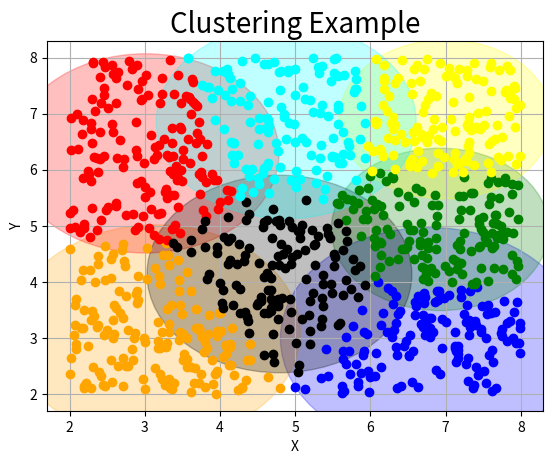

Write Python code to recreate this figure.
import matplotlib.pyplot as plt
import numpy as np
import random


## 0. Create a Point class and some usefull functions
class Point:
    ## A point is created by calling Point(x,y)
    def __init__(self, x, y):
        self.x = x
        self.y = y
        return

    def plot_self(self, axes, marker, color):
        ## Plots itself on a given matplotlib axes with a certain color
        axes.plot(self.x, self.y, marker=marker, color=color)


def distance(point1, point2):
    ## Returns the distance between point1 and point2
    return np.sqrt((point2.x - point1.x) ** 2 + (point2.y - point1.y) ** 2)


def random_point(a, b):
    ## Returns a point object with x,y values between a and b.
    return Point(random.uniform(a, b), random.uniform(a, b))


def cluster_mean(cluster):
    ## Returns the mean value of a cluster of points
    x_sum = 0
    y_sum = 0
    for point in cluster:
        x_sum += point.x  ## a += b represents a = a + b
        y_sum += point.y
    x_avg = x_sum / len(cluster)
    y_avg = y_sum / len(cluster)
    return Point(x_avg, y_avg)


## 1. Create a random set of 1000 data points
n_points = 1000
points = []
for i in range(n_points):
    points.append(
        random_point(2, 8))  # This will add a random point with x,y values between 2 and 8 to our array of points

## 2. Generate our first set of 7 random cluster centers
n_clusters = 7
means = []
for cluster_id in range(n_clusters):
    means.append(random_point(2, 8))

## 3. Perform clustering
n_iterations = 50
for i in range(n_iterations):  ## Iterate the process 50 times
    clusters = []  ## Clear our clusters before each iteration
    for cluster_id in range(n_clusters):
        clusters.append([])  ## Create an empty cluster for as many clusters as we have
    for point in points:  ## Iterate over every data point
        dists = []
        for mean in means:
            dists.append(distance(point, mean))  ## Calculates the distance from the current point to each mean
        closest_mean_index = dists.index(min(dists))  ## Returns the index of the smallest distance
        clusters[closest_mean_index].append(point)  ## Add the point to the appropriate cluster
    for cluster_id in range(n_clusters):
        means[cluster_id] = cluster_mean(clusters[cluster_id])  ## Calculate new mean for each cluster

## 4. Plot your clusters
colors = ["blue", "orange", "red", "green", "black", "yellow",
          "cyan"]  ## Add more colors here for each cluster you have
figure, axes = plt.subplots(1, 1)  ## Create our figure and axes objects
for cluster_id in range(n_clusters):  ## Iterate over each cluster
    for point in clusters[cluster_id]:  ## Iterate over each point in the cluster
        point.plot_self(axes=axes, marker="o", color=colors[cluster_id])
    mean = means[cluster_id]  ## Next few lines plot circles around each cluster
    mean_radius = max([distance(point, mean) for point in clusters[cluster_id]])
    axes.add_artist(plt.Circle((mean.x, mean.y), mean_radius, color=colors[cluster_id], alpha=0.25))

plt.xlabel("X"); plt.ylabel("Y")
plt.title("Clustering Example",fontsize=20); plt.grid(); plt.show()






